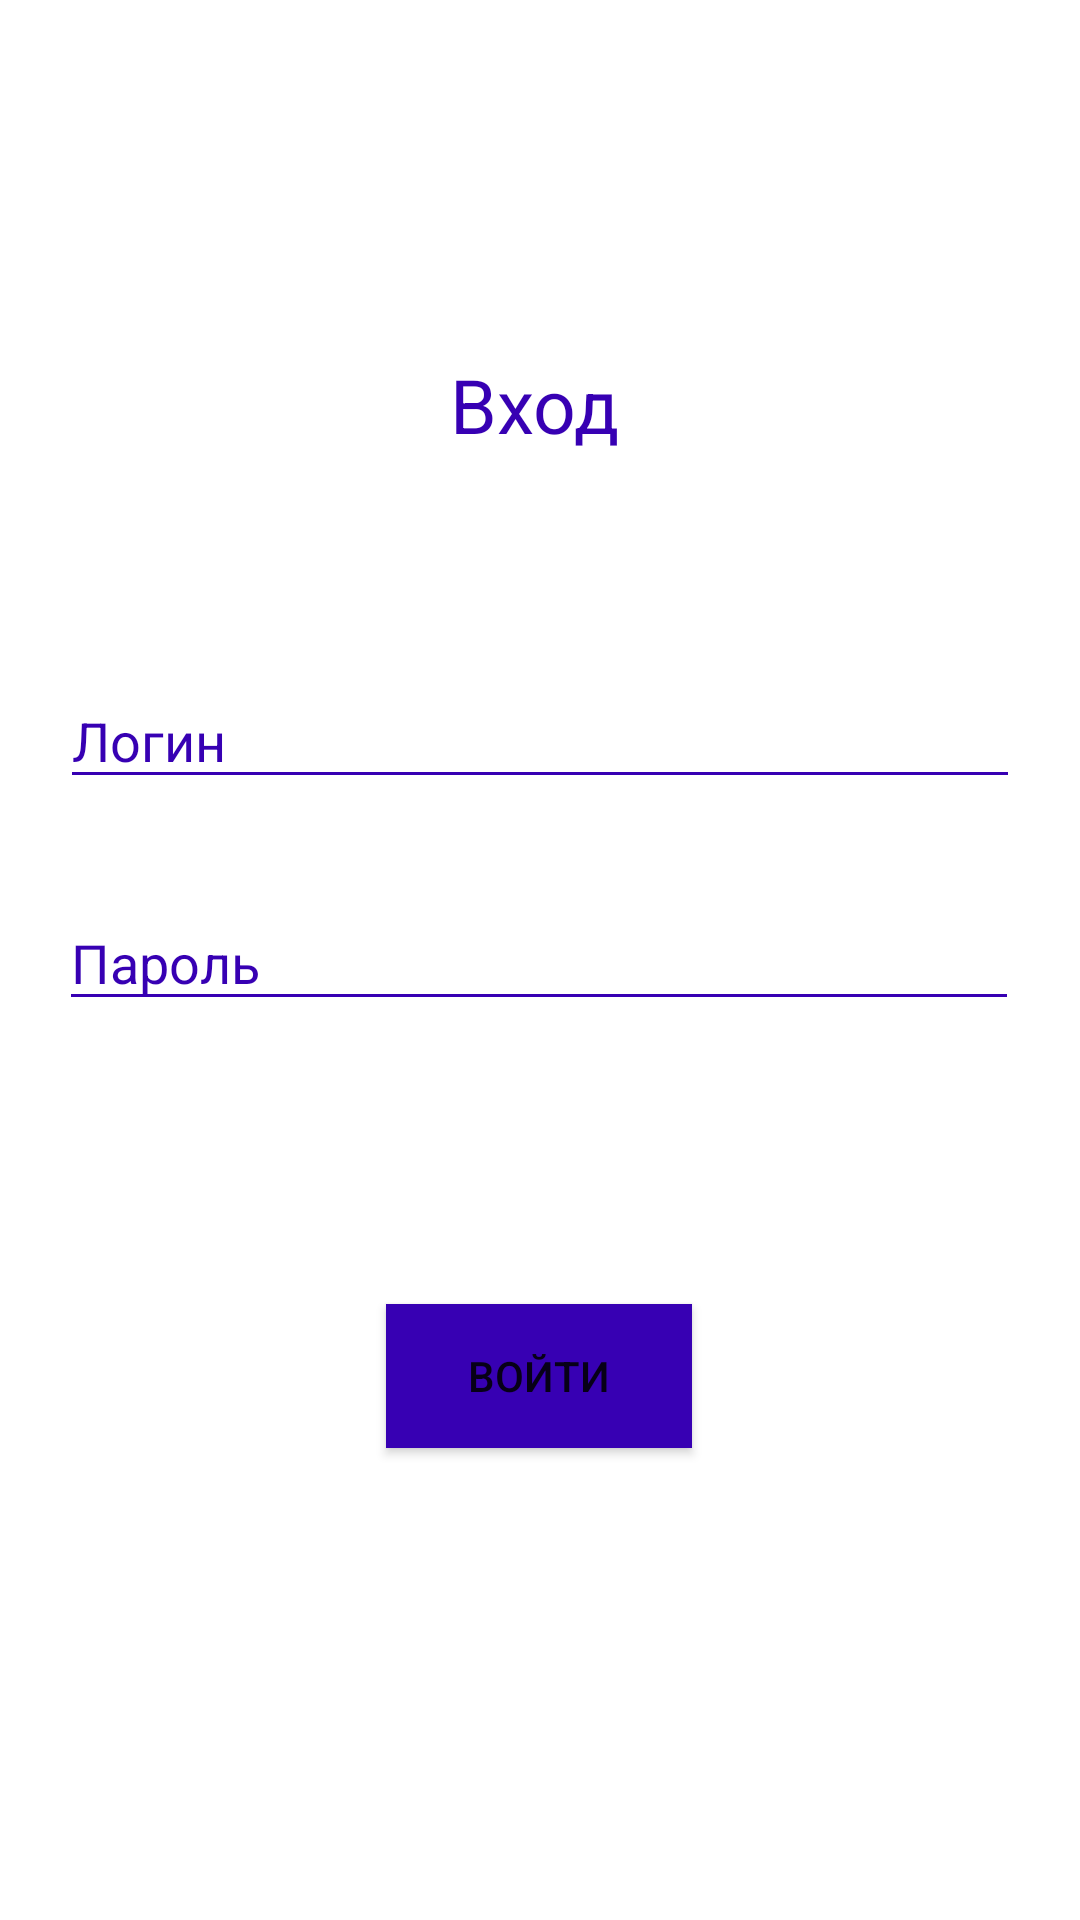

Reconstruct the res/layout file that produces this screen, plus the resources it refers to.
<!-- AndroidManifest.xml: application theme Theme.ClothesApp -->
<!-- res/layout/activity_enter_employee.xml -->
<?xml version="1.0" encoding="utf-8"?>
<androidx.constraintlayout.widget.ConstraintLayout xmlns:android="http://schemas.android.com/apk/res/android"
    xmlns:app="http://schemas.android.com/apk/res-auto"
    xmlns:tools="http://schemas.android.com/tools"
    android:layout_width="match_parent"
    android:layout_height="match_parent"
    tools:context=".activities.EnterEmployee">

    <TextView
        android:id="@+id/textView2"
        android:layout_width="106dp"
        android:layout_height="35dp"
        android:layout_marginStart="32dp"
        android:layout_marginEnd="32dp"
        android:gravity="center"
        android:text="@string/enterText"
        android:textSize="25dp"
        android:textColor="@color/purple_700"
        app:layout_constraintBottom_toBottomOf="parent"
        app:layout_constraintEnd_toEndOf="parent"
        app:layout_constraintHorizontal_bias="0.489"
        app:layout_constraintStart_toStartOf="parent"
        app:layout_constraintTop_toTopOf="parent"
        app:layout_constraintVertical_bias="0.194" />

    <EditText
        android:id="@+id/loginEnterEmployee"
        android:layout_width="320dp"
        android:layout_height="42dp"
        android:layout_marginStart="16dp"
        android:layout_marginEnd="16dp"
        android:backgroundTint="@color/purple_700"
        android:ems="10"
        android:hint="@string/login"
        android:inputType="none"
        android:textColorHint="@color/purple_700"
        app:layout_constraintBottom_toBottomOf="parent"
        app:layout_constraintEnd_toEndOf="parent"
        app:layout_constraintHorizontal_bias="0.494"
        app:layout_constraintStart_toStartOf="parent"
        app:layout_constraintTop_toTopOf="parent"
        app:layout_constraintVertical_bias="0.375" />

    <EditText
        android:id="@+id/passwordEnterEmployee"
        android:layout_width="320dp"
        android:layout_height="42dp"
        android:backgroundTint="@color/purple_700"
        android:ems="10"
        android:hint="@string/password"
        android:inputType="none"
        android:password="true"
        android:textColorHint="@color/purple_700"
        app:layout_constraintBottom_toBottomOf="parent"
        app:layout_constraintEnd_toEndOf="parent"
        app:layout_constraintHorizontal_bias="0.494"
        app:layout_constraintStart_toStartOf="parent"
        app:layout_constraintTop_toTopOf="parent"
        app:layout_constraintVertical_bias="0.499" />

    <Button
        android:id="@+id/enterButtonEmployee"
        android:layout_width="102dp"
        android:layout_height="48dp"
        android:layout_marginStart="32dp"
        android:layout_marginEnd="32dp"
        android:background="@color/purple_700"
        android:gravity="center"
        android:onClick="toNextActivityEmployee"
        android:text="@string/toEnter"
        app:layout_constraintBottom_toBottomOf="parent"
        app:layout_constraintEnd_toEndOf="parent"
        app:layout_constraintHorizontal_bias="0.498"
        app:layout_constraintStart_toStartOf="parent"
        app:layout_constraintTop_toTopOf="parent"
        app:layout_constraintVertical_bias="0.734" />
</androidx.constraintlayout.widget.ConstraintLayout>
<!-- resources referenced by this layout -->
<resources>
  <color name="purple_700">#FF3700B3</color>
  <string name="enterText">Вход</string>
  <string name="login">Логин</string>
  <string name="password">Пароль</string>
  <string name="toEnter">Войти</string>
  <style name="Theme.ClothesApp" parent="Theme.MaterialComponents.DayNight.DarkActionBar">
          
          <item name="colorPrimary">@color/purple_500</item>
          <item name="colorPrimaryVariant">@color/purple_700</item>
          <item name="colorOnPrimary">@color/white</item>
          
          <item name="colorSecondary">@color/teal_200</item>
          <item name="colorSecondaryVariant">@color/teal_700</item>
          <item name="colorOnSecondary">@color/black</item>
          
          <item name="android:statusBarColor" tools:targetApi="l">?attr/colorPrimaryVariant</item>
          
      </style>
  <color name="purple_500">#FF6200EE</color>
  <color name="white">#FFFFFFFF</color>
  <color name="teal_200">#FF03DAC5</color>
  <color name="teal_700">#D2F4F4</color>
  <color name="black">#FF000000</color>
</resources>
